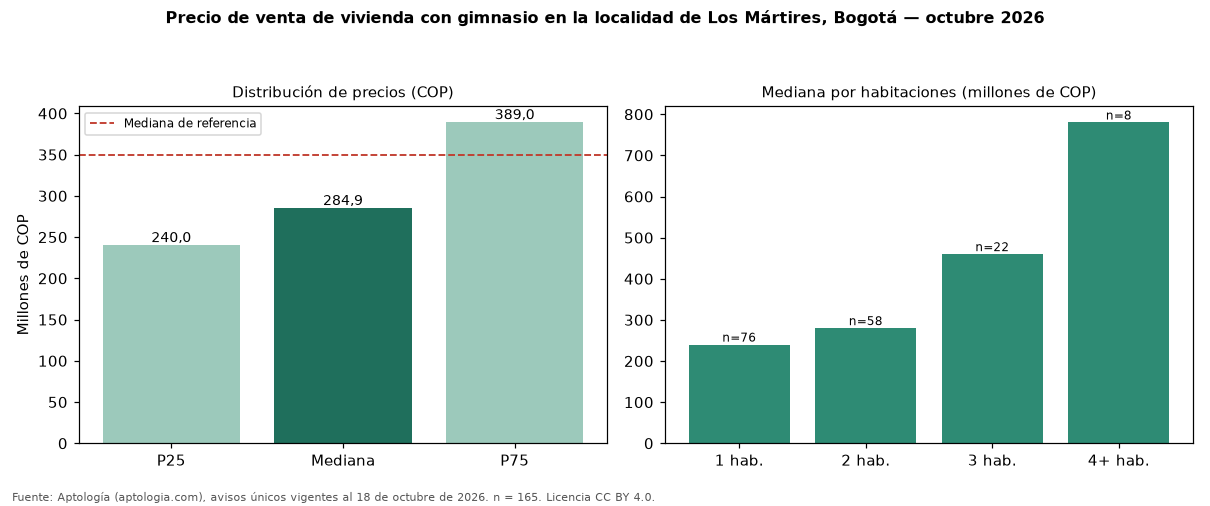

The table this chart was drawn from, first rows:
seccion, metrica, valor_cop, n
precio, p25, 240000000, 165
precio, mediana, 284900000, 165
precio, p75, 389000000, 165
cop_por_m2, p25, 6333638, 165
cop_por_m2, mediana, 7128130, 165
cop_por_m2, p75, 8179656, 165
area, area_mediana_m2, 37.0, 165
habitaciones, 1, 240000000, 76
habitaciones, 2, 280000000, 58
habitaciones, 3, 460000000, 22
habitaciones, 4+, 780000000, 8
administracion, mediana, 194000, 116
estrato, moda, 3, 
parqueadero, porcentaje_con_parqueadero, 41.2, 165
referencia, mediana_referencia, 350000000, 544
referencia, mediana_cop_por_m2_referencia, 6365683, 544
comparacion, mediana_grupo_opuesto, 400000000, 325
